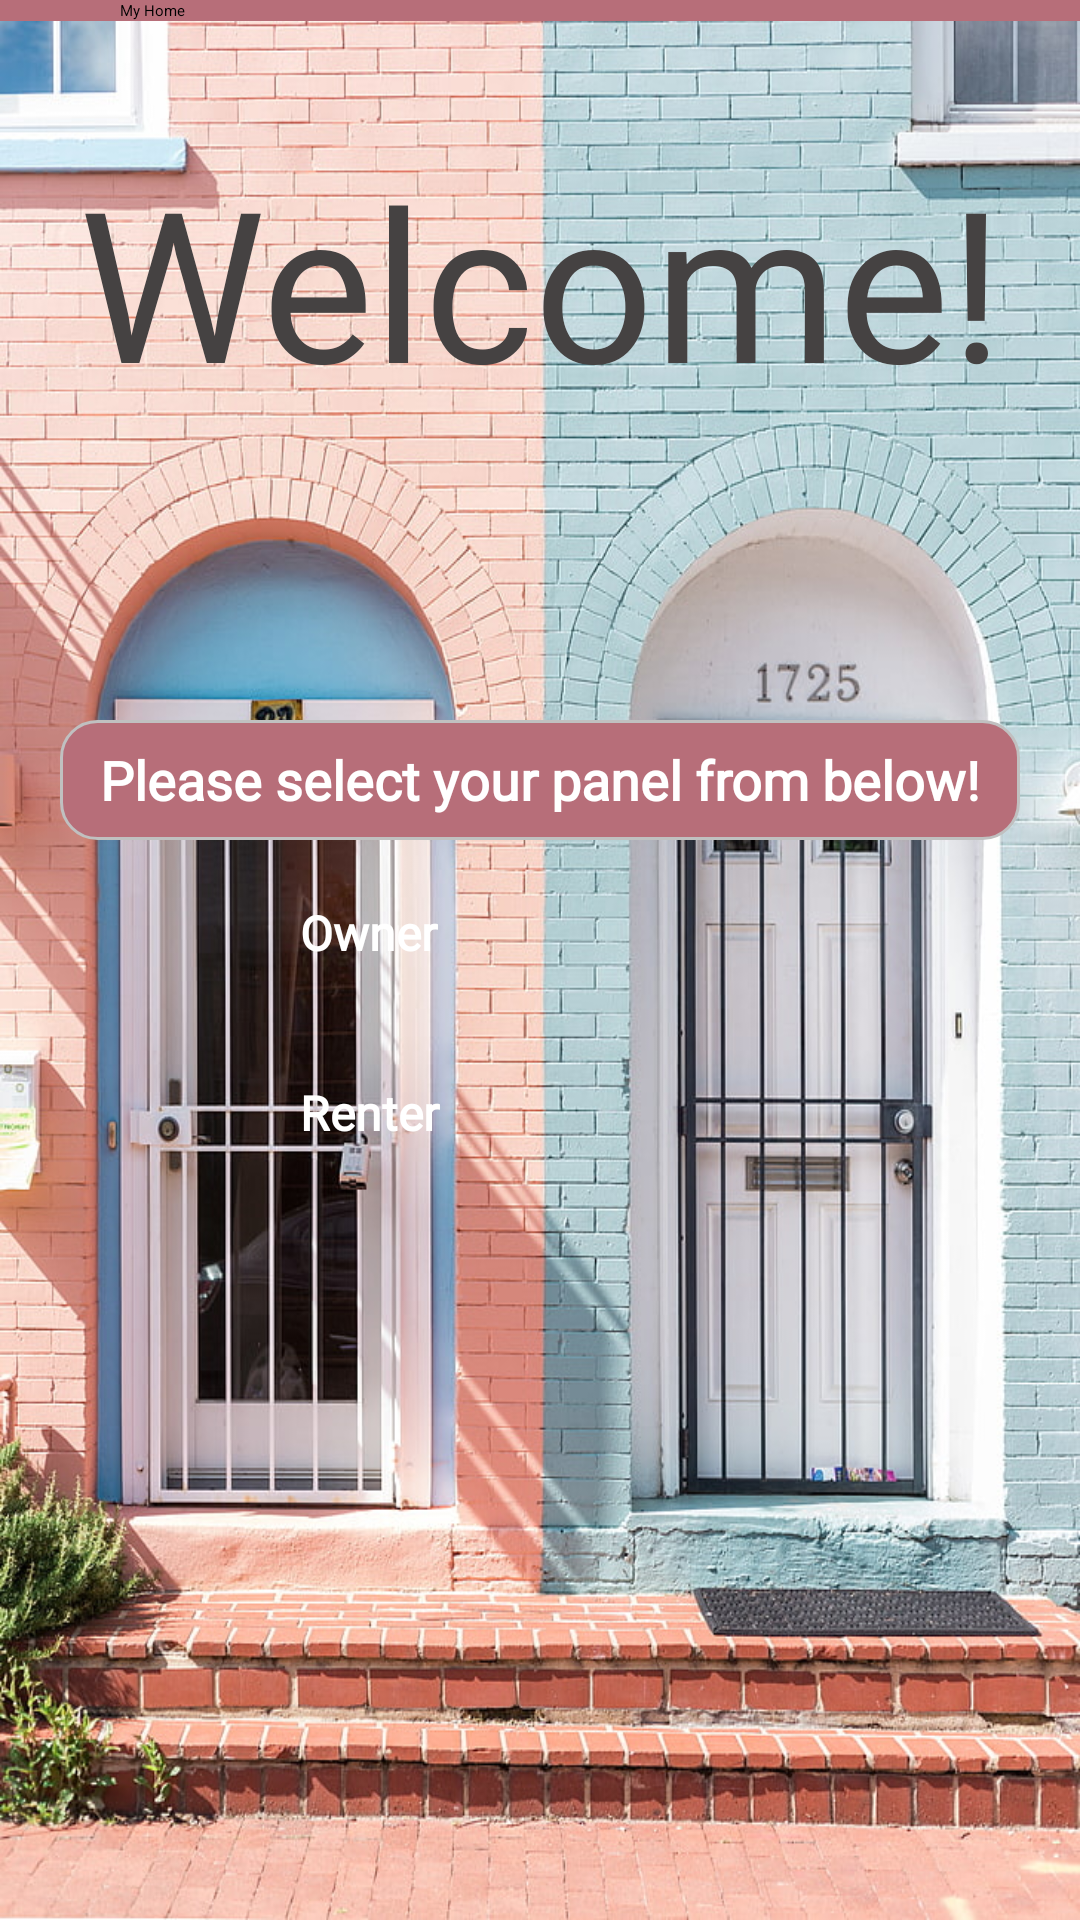

Produce the Android XML layout that renders to this screen, including the resource entries it uses.
<!-- AndroidManifest.xml: application theme Theme.FinalAssignment -->
<!-- res/layout/activity_panel.xml -->
<?xml version="1.0" encoding="utf-8"?>
<LinearLayout xmlns:android="http://schemas.android.com/apk/res/android"
    xmlns:app="http://schemas.android.com/apk/res-auto"
    xmlns:tools="http://schemas.android.com/tools"
    android:layout_width="match_parent"
    android:layout_height="match_parent"
    android:orientation="vertical"
    tools:context=".PanelActivity">

    <androidx.appcompat.widget.Toolbar
        android:id="@+id/myToolbar1"
        android:layout_width="match_parent"
        android:layout_height="wrap_content"
        android:background="@color/rose_gold"
        android:theme="@style/ThemeOverlay.AppCompat.Dark.ActionBar"
        app:logo="@drawable/ic_baseline_menu"
        app:title="My Home"
        app:titleMarginStart="40dp" />

    <ScrollView
        android:layout_width="match_parent"
        android:layout_height="match_parent"
        android:background="@drawable/panel_screen_bg">

        <LinearLayout
            android:layout_width="match_parent"
            android:layout_height="wrap_content"
            android:gravity="center"
            android:orientation="vertical">

            <TextView
                android:id="@+id/textView5"
                android:layout_width="match_parent"
                android:layout_height="match_parent"
                android:layout_marginStart="20dp"
                android:layout_marginLeft="20dp"
                android:layout_marginTop="40dp"
                android:layout_marginEnd="20dp"
                android:layout_marginRight="20dp"
                android:fontFamily="@font/dancing_script_regular"
                android:gravity="center"
                android:text="Welcome!"
                android:textColor="@color/bold_grey"
                android:textSize="70sp" />

            <TextView
                android:id="@+id/textView6"
                android:layout_width="match_parent"
                android:layout_height="40dp"
                android:layout_marginStart="20dp"
                android:layout_marginLeft="20dp"
                android:layout_marginTop="100dp"
                android:layout_marginEnd="20dp"
                android:layout_marginRight="20dp"
                android:background="@drawable/text_input_rose_gold_"
                android:fontFamily="@font/eb_garamond_semibold"
                android:gravity="center"
                android:text="Please select your panel from below!"
                android:textColor="@color/white"
                android:textSize="18sp"
                android:textStyle="bold" />

            <Button
                android:id="@+id/ownerId"
                android:layout_width="match_parent"
                android:layout_height="40dp"
                android:layout_marginStart="100dp"
                android:layout_marginLeft="100dp"
                android:layout_marginTop="20dp"
                android:layout_marginEnd="100dp"
                android:layout_marginRight="100dp"
                android:background="@drawable/edit_text_border"
                android:fontFamily="@font/eb_garamond_semibold"
                android:text="Owner"
                android:textColor="@color/white"
                android:textSize="16sp"
                android:textStyle="bold"
                app:backgroundTint="@color/rose_gold" />

            <Button
                android:id="@+id/renterId"
                android:layout_width="match_parent"
                android:layout_height="40dp"
                android:layout_marginStart="100dp"
                android:layout_marginLeft="100dp"
                android:layout_marginTop="20dp"
                android:layout_marginEnd="100dp"
                android:layout_marginRight="100dp"
                android:background="@drawable/edit_text_border"
                android:fontFamily="@font/eb_garamond_semibold"
                android:text="Renter"
                android:textColor="@color/white"
                android:textSize="16sp"
                android:textStyle="bold"
                app:backgroundTint="@color/rose_gold" />
        </LinearLayout>
    </ScrollView>

</LinearLayout>
<!-- resources referenced by this layout -->
<resources>
  <color name="bold_grey">#454242</color>
  <color name="rose_gold">#B76E79</color>
  <color name="white">#FFFFFFFF</color>
  <!-- drawable panel_screen_bg: jpg bitmap (drawable, 247747 bytes) -->
  <!-- drawable text_input_rose_gold_ (drawable) -->
  <?xml version="1.0" encoding="utf-8"?>
  <shape xmlns:android="http://schemas.android.com/apk/res/android">
      <solid android:color="#B76E79" />
      <stroke
          android:width="1dip"
          android:color="#C0C0C0" />
      <corners
          android:bottomLeftRadius="12dp"
          android:bottomRightRadius="12dp"
          android:topLeftRadius="12dp"
          android:topRightRadius="12dp"></corners>
  </shape>
</resources>
